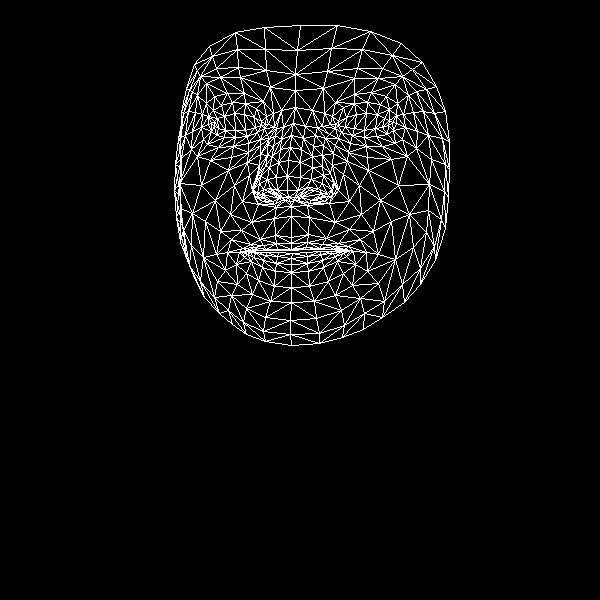

The table this chart was drawn from, first rows:
, x, y
0, 291, 237
1, 287, 190
2, 291, 206
3, 280, 149
4, 287, 176
5, 288, 160
6, 293, 123
7, 214, 126
8, 295, 90
9, 295, 74
10, 300, 25
11, 291, 243
12, 291, 249
13, 292, 250
14, 292, 253
15, 291, 258
16, 291, 264
17, 291, 272
18, 291, 287
19, 288, 197
20, 279, 198
21, 186, 88
22, 247, 136
23, 235, 137
24, 224, 137
25, 211, 131
26, 257, 132
27, 232, 102
28, 245, 103
29, 221, 105
30, 213, 110
31, 203, 139
32, 246, 308
33, 211, 123
34, 178, 138
35, 192, 131
36, 234, 185
37, 275, 235
38, 277, 249
39, 260, 239
40, 250, 244
41, 266, 249
42, 258, 250
43, 236, 264
44, 277, 190
45, 276, 177
46, 197, 95
47, 260, 154
48, 253, 189
49, 253, 183
50, 201, 185
51, 278, 162
52, 220, 77
53, 206, 83
54, 194, 64
55, 270, 87
56, 256, 108
57, 227, 252
58, 186, 256
59, 262, 197
... 408 more rows
